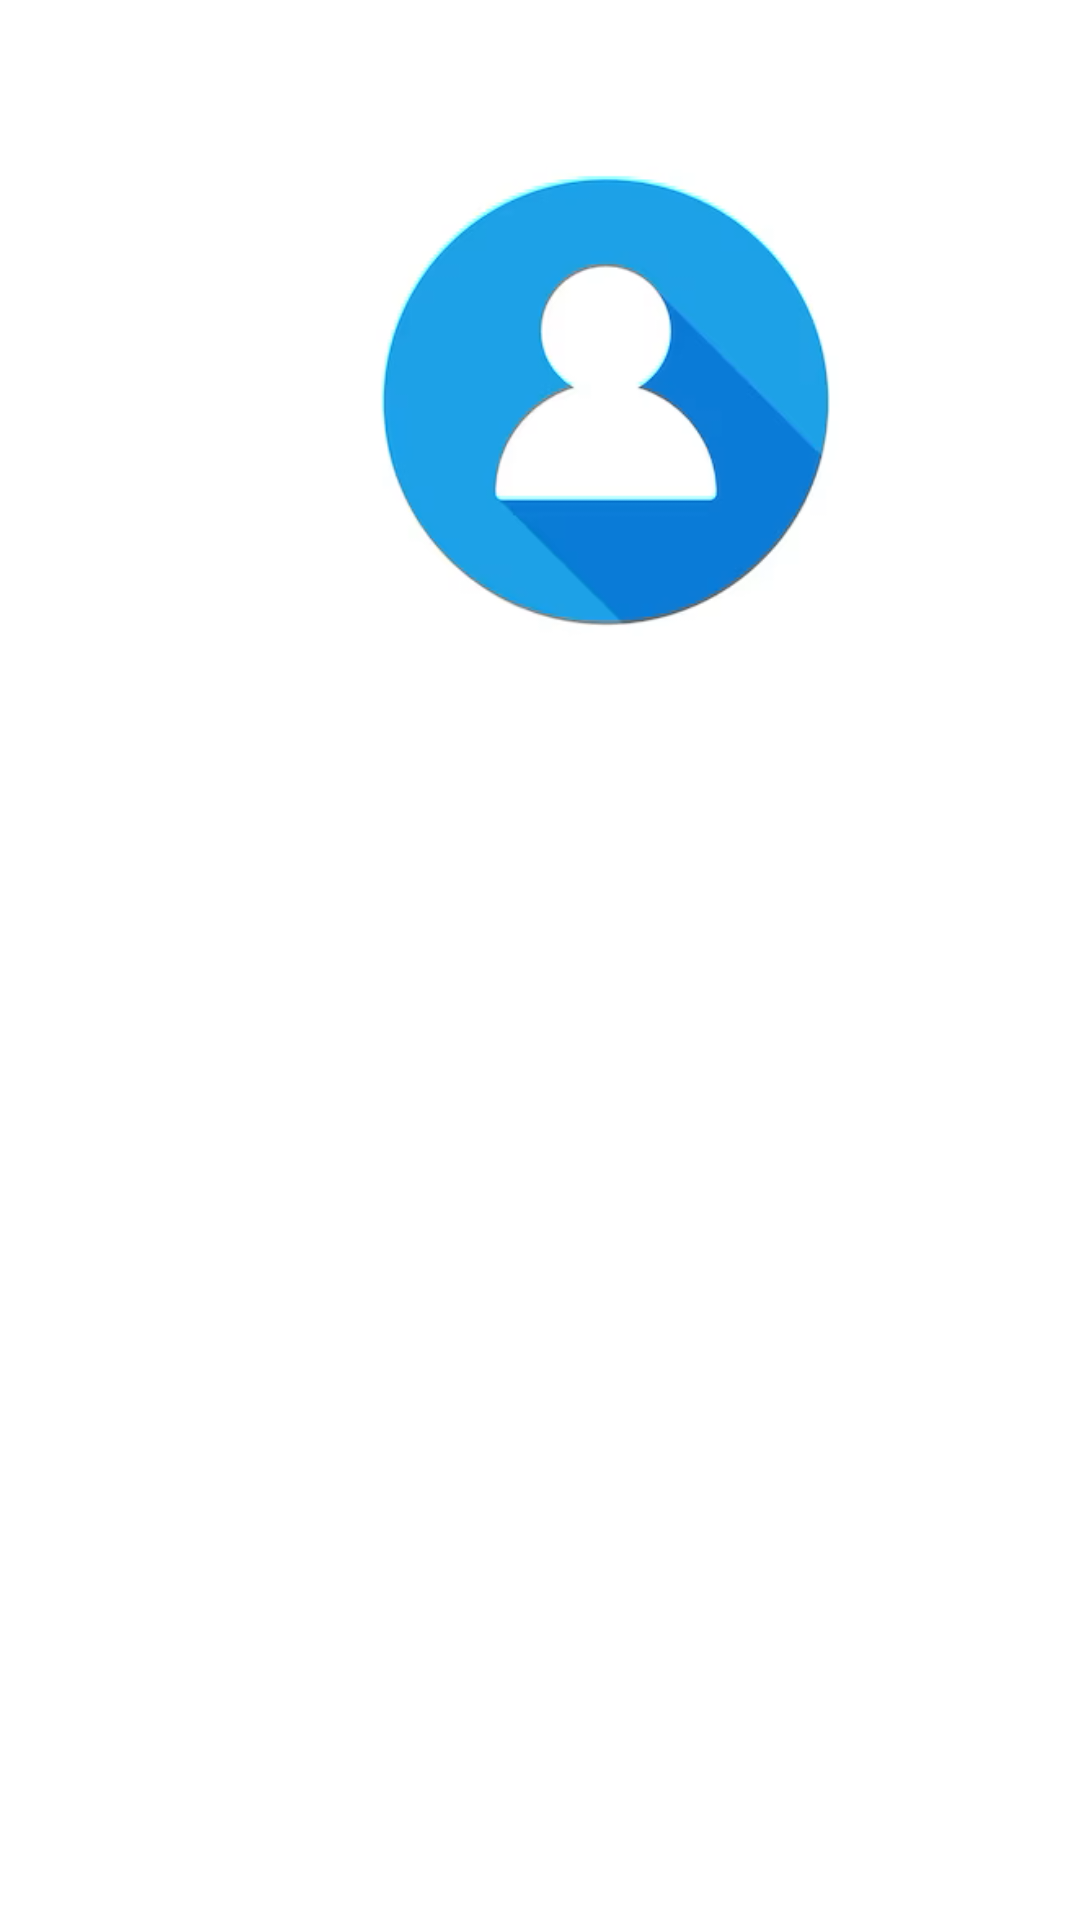

Write the Android layout XML for this screen, with the resource values it uses.
<!-- AndroidManifest.xml: application theme Theme.SoftwarePatternsCA -->
<!-- res/layout/activity_user_profile.xml -->
<?xml version="1.0" encoding="utf-8"?>
<RelativeLayout xmlns:android="http://schemas.android.com/apk/res/android"
    xmlns:app="http://schemas.android.com/apk/res-auto"
    xmlns:tools="http://schemas.android.com/tools"
    android:layout_width="match_parent"
    android:layout_height="match_parent"
    tools:context=".UserProfile">

    <LinearLayout
        android:id="@+id/linear"
        android:layout_width="match_parent"
        android:layout_height="250dp"
        android:orientation="horizontal">
    <ImageView
        android:id="@+id/imageView"
        android:layout_width="202dp"
        android:layout_height="180dp"
        android:layout_alignParentStart="true"
        android:layout_alignParentTop="true"
        android:layout_alignParentEnd="true"
        android:layout_alignParentBottom="true"
        android:layout_marginStart="104dp"
        android:layout_marginTop="50dp"
        android:layout_marginEnd="104dp"
        android:layout_marginBottom="500dp"
        app:layout_constraintBottom_toBottomOf="parent"
        app:layout_constraintEnd_toEndOf="parent"
        app:layout_constraintHorizontal_bias="0.49"
        app:layout_constraintStart_toStartOf="parent"
        app:layout_constraintTop_toTopOf="parent"
        app:layout_constraintVertical_bias="0.118"
        app:srcCompat="@drawable/icon" />
    </LinearLayout>



    <TextView
        android:id="@+id/nameDisplay"
        android:layout_width="125dp"
        android:layout_height="67dp"
        android:layout_alignParentStart="true"
        android:layout_alignParentTop="true"
        android:layout_alignParentEnd="true"
        android:layout_below="@id/linear"
        android:layout_alignParentBottom="true"
        android:layout_marginStart="20dp"
        android:layout_marginTop="250dp"
        android:layout_marginEnd="266dp"
        android:layout_marginBottom="414dp"
        android:text="Name: "
        android:textColor=" #000080"
        android:textSize="20dp"
        app:layout_constraintBottom_toBottomOf="parent"
        app:layout_constraintEnd_toEndOf="parent"
        app:layout_constraintHorizontal_bias="0.055"
        app:layout_constraintStart_toStartOf="parent"
        app:layout_constraintTop_toTopOf="parent" />


    <TextView
        android:id="@+id/emailDisplay"
        android:layout_width="112dp"
        android:layout_height="57dp"
        android:layout_below="@id/numberDisplay"
        android:layout_alignParentStart="true"
        android:layout_alignParentTop="true"
        android:layout_alignParentEnd="true"
        android:layout_alignParentBottom="true"
        android:layout_marginStart="20dp"
        android:layout_marginTop="410dp"
        android:layout_marginEnd="279dp"
        android:layout_marginBottom="264dp"
        android:text="Email: "
        android:textColor=" #000080"
        android:textSize="20dp" />

    <TextView
        android:id="@+id/numberDisplay"
        android:layout_width="159dp"
        android:layout_height="44dp"
        android:layout_alignParentStart="true"
        android:layout_alignParentTop="true"
        android:layout_alignParentEnd="true"
        android:layout_alignParentBottom="true"
        android:layout_marginStart="20dp"
        android:layout_below="@id/nameDisplay"
        android:layout_marginTop="334dp"
        android:layout_marginEnd="232dp"
        android:layout_marginBottom="353dp"
        android:text="PhoneNumber: "
        android:textColor=" #000080"
        android:textSize="20dp"
        app:layout_constraintBottom_toBottomOf="parent"
        app:layout_constraintEnd_toEndOf="parent"
        app:layout_constraintHorizontal_bias="0.076"
        app:layout_constraintStart_toStartOf="parent"
        app:layout_constraintTop_toTopOf="parent"
        app:layout_constraintVertical_bias="0.633" />

    <TextView
        android:id="@+id/name"
        android:layout_width="141dp"
        android:layout_height="60dp"
        android:layout_below="@id/linear"
        android:layout_alignParentStart="true"
        android:layout_alignParentTop="true"
        android:layout_alignParentEnd="true"
        android:layout_alignParentBottom="true"
        android:layout_marginStart="189dp"
        android:layout_marginTop="251dp"
        android:layout_marginEnd="81dp"
        android:layout_marginBottom="419dp"
        android:text=""
        android:textColor="#000080"
        android:textSize="20dp"
        app:layout_constraintBottom_toBottomOf="parent"
        app:layout_constraintEnd_toEndOf="parent"
        app:layout_constraintHorizontal_bias="0.803"
        app:layout_constraintStart_toStartOf="parent"
        app:layout_constraintTop_toTopOf="parent"
        app:layout_constraintVertical_bias="0.505" />

    <TextView
        android:id="@+id/number"
        android:layout_width="124dp"
        android:layout_height="70dp"
        android:layout_alignParentTop="true"
        android:layout_alignParentEnd="true"
        android:layout_alignParentBottom="true"
        android:layout_marginTop="324dp"
        android:layout_marginEnd="89dp"
        android:layout_marginBottom="337dp"
        android:layout_below="@id/name"
        android:text=""
        android:textColor="#000080"
        android:textSize="15dp"
        app:layout_constraintBottom_toBottomOf="parent"
        app:layout_constraintEnd_toEndOf="parent"
        app:layout_constraintHorizontal_bias="0.815"
        app:layout_constraintStart_toStartOf="parent"
        app:layout_constraintTop_toTopOf="parent"
        app:layout_constraintVertical_bias="0.638" />

    <TextView
        android:id="@+id/emailText"
        android:layout_width="220dp"
        android:layout_height="wrap_content"
        android:layout_alignParentStart="true"
        android:layout_alignParentTop="true"
        android:layout_alignParentEnd="true"
        android:layout_alignParentBottom="true"
        android:layout_below="@id/number"
        android:layout_marginStart="153dp"
        android:layout_marginTop="411dp"
        android:layout_marginEnd="37dp"
        android:layout_marginBottom="250dp"
        android:text=""
        android:textColor="#000080"
        android:textSize="20dp" />

    <TextView
        android:id="@+id/admin"
        android:layout_width="131dp"
        android:layout_height="wrap_content"
        android:layout_alignParentStart="true"
        android:layout_alignParentTop="true"
        android:layout_alignParentEnd="true"
        android:layout_alignParentBottom="true"
        android:layout_marginStart="20dp"
        android:layout_marginTop="510dp"
        android:layout_below="@id/emailDisplay"
        android:layout_marginEnd="260dp"
        android:layout_marginBottom="173dp"
        android:text="User Type:"
        android:textSize="20dp"
        android:textColor="#000080"/>

    <TextView
        android:id="@+id/userDef"
        android:layout_width="203dp"
        android:layout_height="64dp"
        android:layout_alignParentStart="true"
        android:layout_alignParentTop="true"
        android:layout_alignParentEnd="true"
        android:layout_alignParentBottom="true"
        android:layout_marginStart="172dp"
        android:layout_below="@id/emailText"
        android:layout_marginTop="505dp"
        android:layout_marginEnd="36dp"
        android:layout_marginBottom="162dp"
        android:text=""
        android:textColor="#000080"
        android:textSize="20dp"/>

    <Button
        android:id="@+id/button"
        android:layout_width="100dp"
        android:layout_height="200dp"
        android:layout_alignParentStart="true"
        android:layout_alignParentTop="true"
        android:layout_alignParentEnd="true"
        android:layout_alignParentBottom="true"
        android:layout_marginStart="127dp"
        android:layout_below="@id/emailText"
        android:layout_marginTop="618dp"
        android:layout_marginEnd="128dp"
        android:backgroundTint="#000080"
        android:layout_marginBottom="54dp"
        android:text="Verify" />


</RelativeLayout>
<!-- resources referenced by this layout -->
<resources>
  <!-- drawable icon: png bitmap (drawable-v24, 29867 bytes) -->
  <style name="Theme.SoftwarePatternsCA" parent="Theme.MaterialComponents.DayNight.NoActionBar">
          
          <item name="colorPrimary">@color/purple_500</item>
          <item name="colorPrimaryVariant">@color/purple_700</item>
          <item name="colorOnPrimary">@color/white</item>
          
          <item name="colorSecondary">@color/teal_200</item>
          <item name="colorSecondaryVariant">@color/teal_700</item>
          <item name="colorOnSecondary">@color/black</item>
          
          <item name="android:statusBarColor">?attr/colorPrimaryVariant</item>
          
      </style>
  <!-- not gathered from this repository: default colours our renderer supplied (Android Studio template values) -->
  <color name="purple_500">#FF6200EE</color>
  <color name="purple_700">#FF3700B3</color>
  <color name="teal_200">#FF03DAC5</color>
  <color name="teal_700">#FF018786</color>
  <color name="black">#FF000000</color>
  <color name="white">#FFFFFFFF</color>
</resources>
